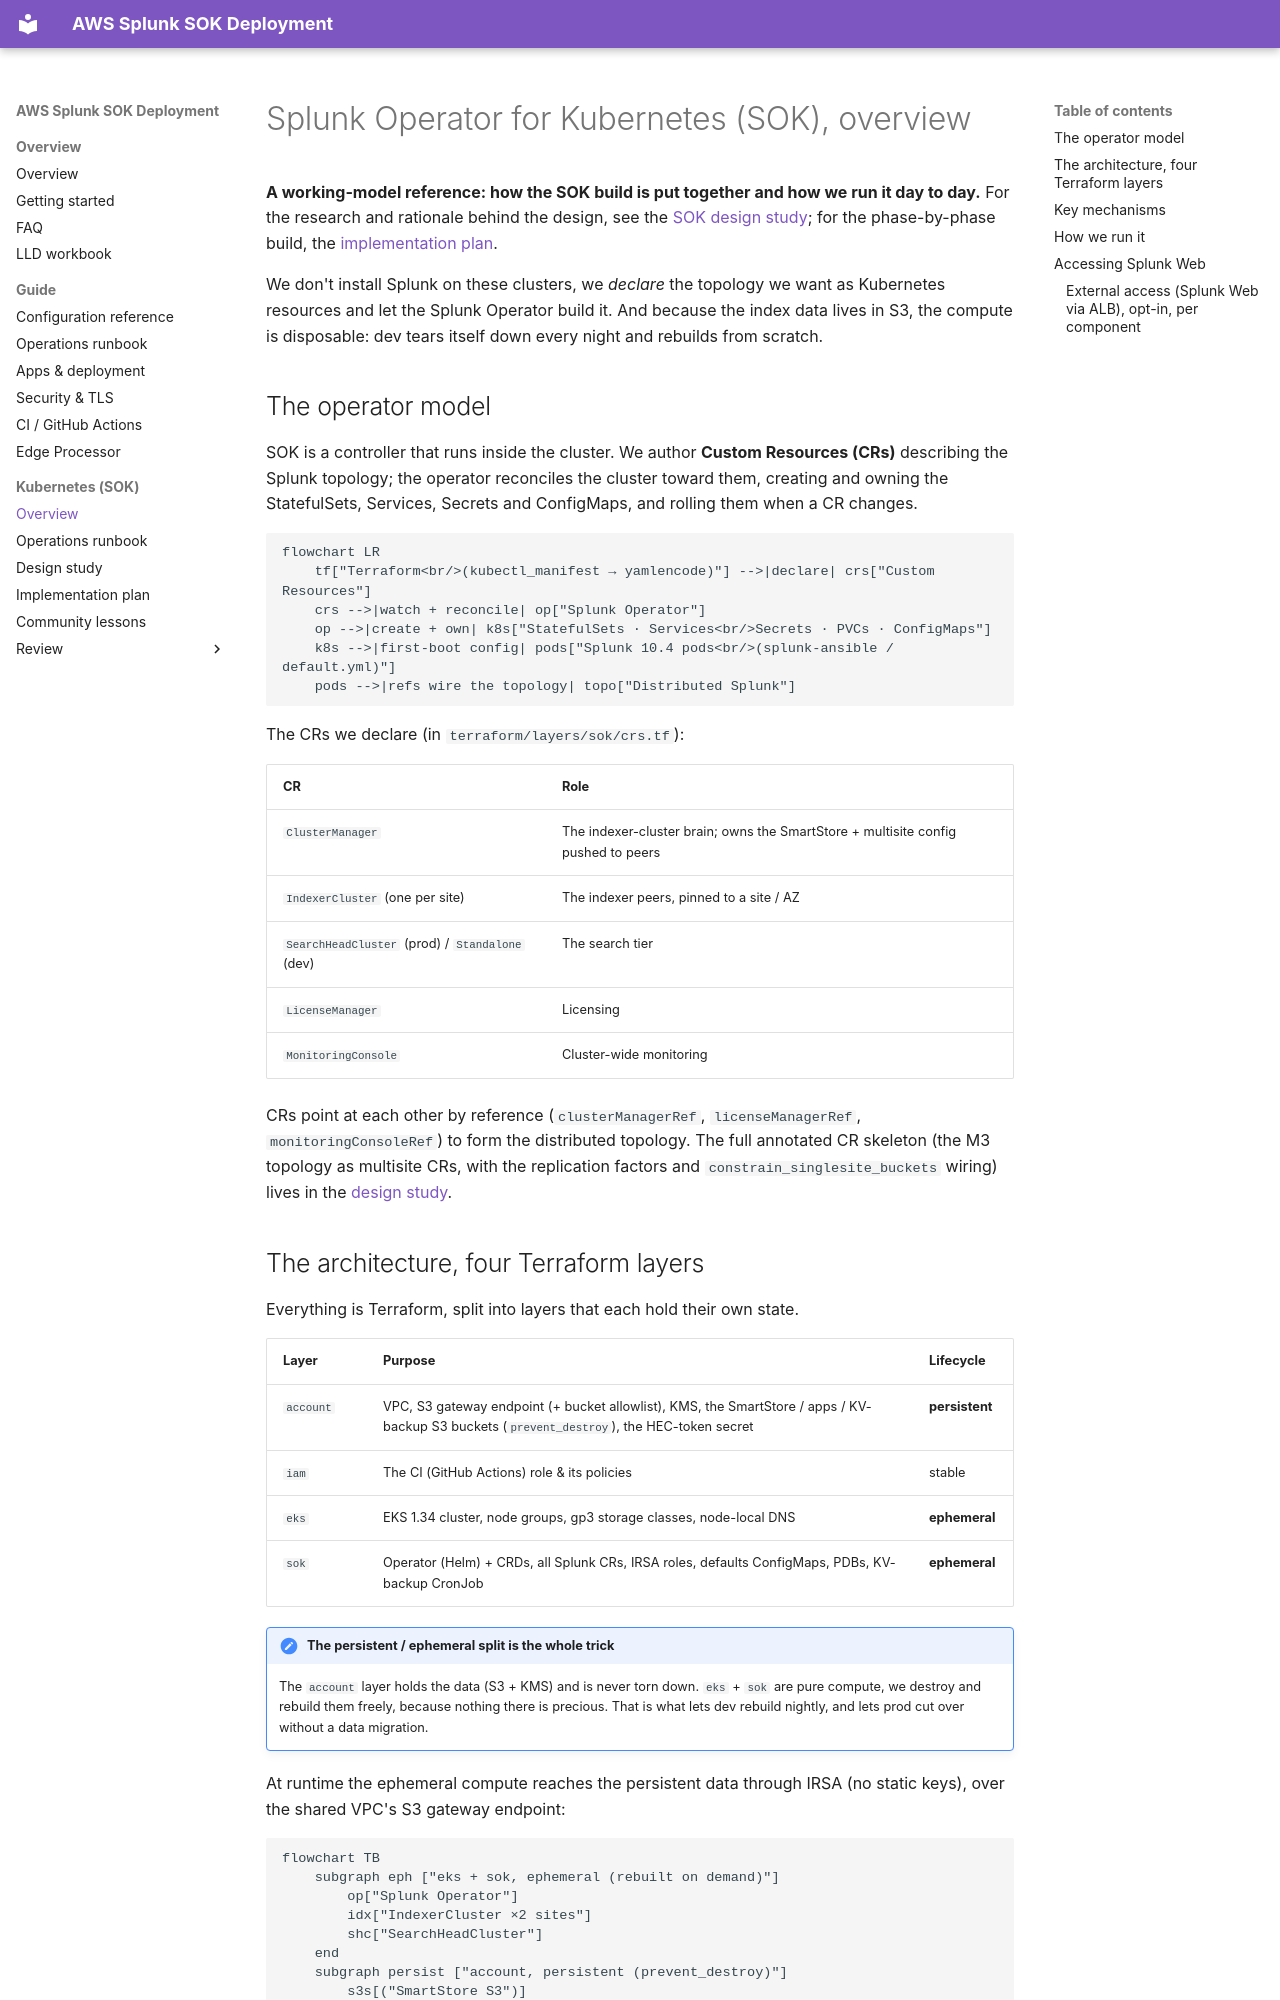

repository: livehybrid/aws-splunk-deployment · page: kubernetes-sok-overview/index.html · generator: mkdocs

# Splunk Operator for Kubernetes (SOK), overview

**A working-model reference: how the SOK build is put together and how we run it
day to day.** For the research and rationale behind the design, see the
[SOK design study](kubernetes-sok.md); for the phase-by-phase build, the
[implementation plan](kubernetes-sok-plan.md).

We don't install Splunk on these clusters, we *declare* the topology we want as
Kubernetes resources and let the Splunk Operator build it. And because the index
data lives in S3, the compute is disposable: dev tears itself down every night
and rebuilds from scratch.

## The operator model

SOK is a controller that runs inside the cluster. We author **Custom Resources
(CRs)** describing the Splunk topology; the operator reconciles the cluster
toward them, creating and owning the StatefulSets, Services, Secrets and
ConfigMaps, and rolling them when a CR changes.

```mermaid
flowchart LR
    tf["Terraform<br/>(kubectl_manifest → yamlencode)"] -->|declare| crs["Custom Resources"]
    crs -->|watch + reconcile| op["Splunk Operator"]
    op -->|create + own| k8s["StatefulSets · Services<br/>Secrets · PVCs · ConfigMaps"]
    k8s -->|first-boot config| pods["Splunk 10.4 pods<br/>(splunk-ansible / default.yml)"]
    pods -->|refs wire the topology| topo["Distributed Splunk"]
```

The CRs we declare (in `terraform/layers/sok/crs.tf`):

| CR | Role |
|----|------|
| `ClusterManager` | The indexer-cluster brain; owns the SmartStore + multisite config pushed to peers |
| `IndexerCluster` (one per site) | The indexer peers, pinned to a site / AZ |
| `SearchHeadCluster` (prod) / `Standalone` (dev) | The search tier |
| `LicenseManager` | Licensing |
| `MonitoringConsole` | Cluster-wide monitoring |

CRs point at each other by reference (`clusterManagerRef`, `licenseManagerRef`,
`monitoringConsoleRef`) to form the distributed topology. The full annotated
CR skeleton (the M3 topology as multisite CRs, with the replication factors and
`constrain_singlesite_buckets` wiring) lives in the
[design study](kubernetes-sok.md#the-m3-topology-as-sok-custom-resources).

## The architecture, four Terraform layers

Everything is Terraform, split into layers that each hold their own state.

| Layer | Purpose | Lifecycle |
|-------|---------|-----------|
| `account` | VPC, S3 gateway endpoint (+ bucket allowlist), KMS, the SmartStore / apps / KV-backup S3 buckets (`prevent_destroy`), the HEC-token secret | **persistent** |
| `iam` | The CI (GitHub Actions) role & its policies | stable |
| `eks` | EKS 1.34 cluster, node groups, gp3 storage classes, node-local DNS | **ephemeral** |
| `sok` | Operator (Helm) + CRDs, all Splunk CRs, IRSA roles, defaults ConfigMaps, PDBs, KV-backup CronJob | **ephemeral** |

!!! note "The persistent / ephemeral split is the whole trick"
    The `account` layer holds the data (S3 + KMS) and is never torn down. `eks` +
    `sok` are pure compute, we destroy and rebuild them freely, because nothing
    there is precious. That is what lets dev rebuild nightly, and lets prod cut
    over without a data migration.

At runtime the ephemeral compute reaches the persistent data through IRSA (no
static keys), over the shared VPC's S3 gateway endpoint:

```mermaid
flowchart TB
    subgraph eph ["eks + sok, ephemeral (rebuilt on demand)"]
        op["Splunk Operator"]
        idx["IndexerCluster ×2 sites"]
        shc["SearchHeadCluster"]
    end
    subgraph persist ["account, persistent (prevent_destroy)"]
        s3s[("SmartStore S3")]
        s3a[("Apps S3")]
        s3k[("KV-backup S3")]
        kms["KMS key"]
    end
    idx -->|"SmartStore, SSE-KMS, via IRSA"| s3s
    op -->|"App Framework"| s3a
    shc -->|"KV-backup CronJob"| s3k
    s3s -. "encrypted by" .-> kms
    s3k -. "encrypted by" .-> kms
```

!!! warning "One live cluster manager per bucket"
    A SmartStore bucket may only ever have **one live cluster manager**. Keep a
    single active `sok` deployment pointed at a workspace's SmartStore bucket,
    never stand up a second cluster manager against the same data.
